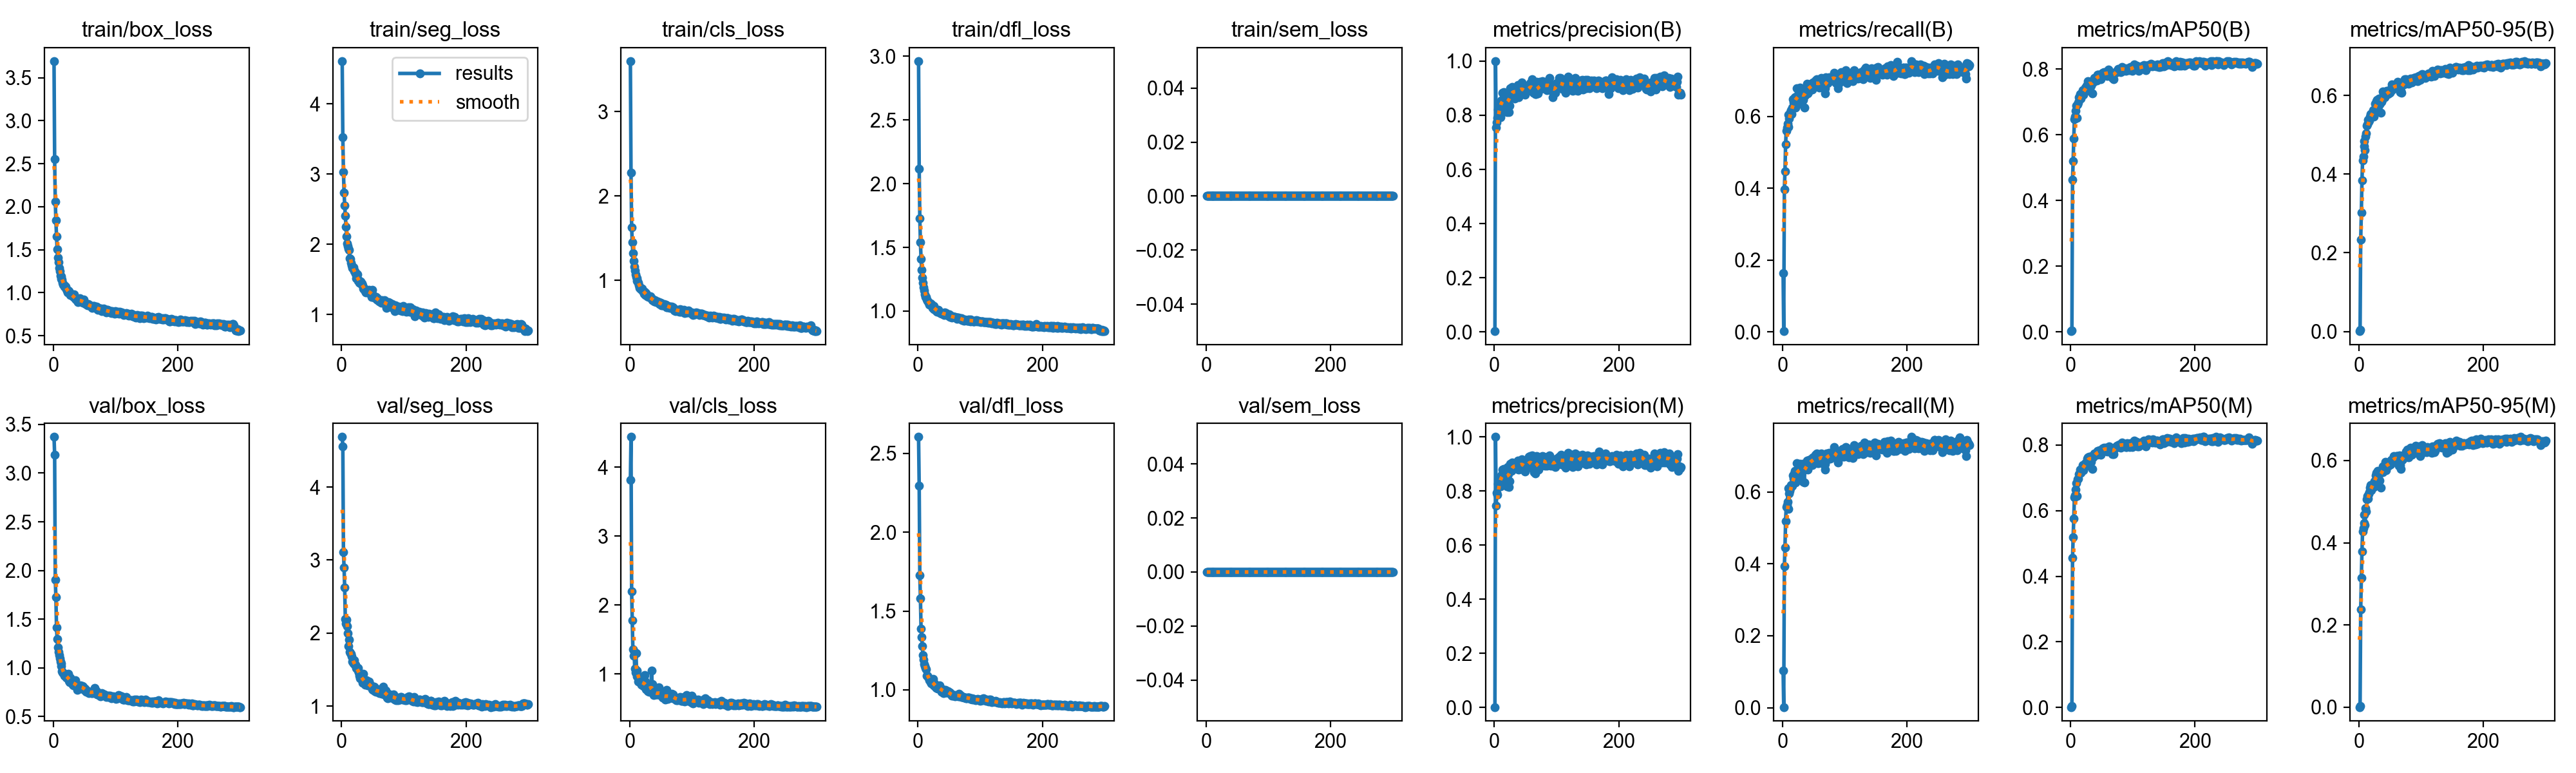

Source data for this figure (header and first rows):
epoch, time, train/box_loss, train/seg_loss, train/cls_loss, train/dfl_loss, train/sem_loss, metrics/precision(B), metrics/recall(B), metrics/mAP50(B), metrics/mAP50-95(B), metrics/precision(M), metrics/recall(M), metrics/mAP50(M), metrics/mAP50-95(M), val/box_loss, val/seg_loss, val/cls_loss, val/dfl_loss, val/sem_loss, lr/pg0, lr/pg1, lr/pg2
1, 27.29, 3.693, 4.612, 3.598, 2.963, 0, 0.00297, 0.164, 0.0023, 0.0007, 0.00188, 0.1039, 0.00145, 0.00032, 3.372, 4.686, 3.814, 2.604, 0, 0.0003256, 0.0003256, 0.06777
2, 47.67, 2.552, 3.524, 2.277, 2.117, 0, 1, 0.00191, 0.005, 0.0035, 1, 0.00191, 0.005, 0.003, 3.19, 4.561, 4.439, 2.294, 0, 0.0006567, 0.0006567, 0.03477
3, 68.48, 2.061, 3.031, 1.632, 1.73, 0, 0.7541, 0.3966, 0.4637, 0.2336, 0.7469, 0.3928, 0.4558, 0.2372, 1.908, 3.112, 2.204, 1.729, 0, 0.0009857, 0.0009857, 0.001761
4, 89.23, 1.844, 2.741, 1.453, 1.54, 0, 0.7742, 0.4471, 0.5204, 0.3021, 0.7929, 0.4453, 0.5199, 0.3153, 1.727, 2.895, 1.778, 1.579, 0, 0.0009901, 0.0009901, 0.0009901
5, 109.7, 1.656, 2.555, 1.324, 1.409, 0, 0.7895, 0.5214, 0.5898, 0.3837, 0.7873, 0.5187, 0.5754, 0.3784, 1.414, 2.62, 1.36, 1.387, 0, 0.0009868, 0.0009868, 0.0009868
6, 131.3, 1.504, 2.404, 1.233, 1.324, 0, 0.8218, 0.5596, 0.6476, 0.4346, 0.8272, 0.5586, 0.6417, 0.4282, 1.292, 2.189, 1.27, 1.334, 0, 0.0009835, 0.0009835, 0.0009835
7, 152.6, 1.407, 2.251, 1.16, 1.264, 0, 0.8204, 0.5691, 0.6565, 0.4444, 0.8442, 0.5629, 0.6475, 0.4357, 1.213, 2.126, 1.324, 1.278, 0, 0.0009802, 0.0009802, 0.0009802
8, 172.7, 1.354, 2.114, 1.117, 1.221, 0, 0.8396, 0.5796, 0.6735, 0.4704, 0.8388, 0.5729, 0.6651, 0.4486, 1.16, 2.181, 1.084, 1.219, 0, 0.0009769, 0.0009769, 0.0009769
9, 193.7, 1.291, 2.015, 1.074, 1.189, 0, 0.842, 0.6053, 0.6886, 0.484, 0.8302, 0.6091, 0.6845, 0.4683, 1.13, 2.095, 1.027, 1.19, 0, 0.0009736, 0.0009736, 0.0009736
10, 214.1, 1.249, 1.976, 1.043, 1.162, 0, 0.7931, 0.5701, 0.6509, 0.4615, 0.8185, 0.5529, 0.645, 0.4432, 1.096, 2.001, 1.305, 1.163, 0, 0.0009703, 0.0009703, 0.0009703
11, 234.3, 1.201, 1.936, 1.029, 1.132, 0, 0.8551, 0.5939, 0.6938, 0.4949, 0.8575, 0.5965, 0.6959, 0.4841, 1.063, 1.818, 1.051, 1.151, 0, 0.000967, 0.000967, 0.000967
12, 255.5, 1.189, 1.917, 0.9977, 1.113, 0, 0.8537, 0.6034, 0.6981, 0.5037, 0.853, 0.6025, 0.6969, 0.4754, 1.047, 1.91, 0.9646, 1.137, 0, 0.0009637, 0.0009637, 0.0009637
13, 275.7, 1.161, 1.805, 0.9865, 1.111, 0, 0.8821, 0.612, 0.7151, 0.5226, 0.8804, 0.6091, 0.7121, 0.5066, 1.017, 1.741, 0.979, 1.132, 0, 0.0009604, 0.0009604, 0.0009604
14, 295.9, 1.151, 1.795, 0.9705, 1.093, 0, 0.8592, 0.6177, 0.712, 0.5262, 0.8677, 0.6187, 0.7141, 0.5136, 0.9675, 1.723, 0.8904, 1.089, 0, 0.0009571, 0.0009571, 0.0009571
15, 316.4, 1.119, 1.736, 0.9395, 1.079, 0, 0.8854, 0.6063, 0.7244, 0.5373, 0.8806, 0.6158, 0.726, 0.5076, 0.9526, 1.715, 0.9211, 1.09, 0, 0.0009538, 0.0009538, 0.0009538
16, 336.9, 1.095, 1.703, 0.915, 1.074, 0, 0.8175, 0.6234, 0.7111, 0.534, 0.8367, 0.6177, 0.7147, 0.5178, 0.9462, 1.679, 0.8983, 1.082, 0, 0.0009505, 0.0009505, 0.0009505
17, 357.4, 1.096, 1.665, 0.9188, 1.068, 0, 0.8415, 0.6482, 0.727, 0.5371, 0.8547, 0.645, 0.7278, 0.523, 0.9446, 1.609, 0.9076, 1.075, 0, 0.0009472, 0.0009472, 0.0009472
18, 378, 1.068, 1.668, 0.8973, 1.052, 0, 0.8383, 0.6378, 0.7217, 0.5457, 0.8451, 0.6378, 0.7225, 0.5342, 0.9158, 1.603, 0.8605, 1.061, 0, 0.0009439, 0.0009439, 0.0009439
19, 397.9, 1.079, 1.674, 0.9009, 1.057, 0, 0.8599, 0.6492, 0.7362, 0.5535, 0.8698, 0.6511, 0.7389, 0.5403, 0.9345, 1.584, 0.8434, 1.064, 0, 0.0009406, 0.0009406, 0.0009406
20, 418, 1.07, 1.616, 0.901, 1.059, 0, 0.8117, 0.6536, 0.7219, 0.5486, 0.8175, 0.6587, 0.7237, 0.5274, 0.9097, 1.629, 0.9235, 1.049, 0, 0.0009373, 0.0009373, 0.0009373
21, 439.2, 1.041, 1.617, 0.873, 1.047, 0, 0.8796, 0.6234, 0.7308, 0.5507, 0.89, 0.6254, 0.7304, 0.5329, 0.8977, 1.567, 0.8613, 1.042, 0, 0.000934, 0.000934, 0.000934
22, 458.8, 1.027, 1.583, 0.8756, 1.048, 0, 0.8597, 0.6544, 0.7364, 0.5501, 0.8622, 0.6563, 0.7375, 0.5403, 0.9079, 1.563, 0.8307, 1.058, 0, 0.0009307, 0.0009307, 0.0009307
23, 478.3, 1, 1.515, 0.8448, 1.025, 0, 0.8116, 0.6778, 0.7433, 0.5626, 0.8151, 0.6806, 0.7459, 0.5427, 0.8978, 1.522, 0.8299, 1.047, 0, 0.0009274, 0.0009274, 0.0009274
24, 499.7, 1.023, 1.58, 0.8676, 1.036, 0, 0.8835, 0.633, 0.7367, 0.5465, 0.8845, 0.6378, 0.7401, 0.5361, 0.9405, 1.516, 0.987, 1.07, 0, 0.0009241, 0.0009241, 0.0009241
25, 520.3, 1.015, 1.577, 0.8291, 1.015, 0, 0.8349, 0.6492, 0.735, 0.5589, 0.8373, 0.6511, 0.7379, 0.5503, 0.8643, 1.516, 0.8948, 1.03, 0, 0.0009208, 0.0009208, 0.0009208
26, 541, 1.001, 1.485, 0.8481, 1.038, 0, 0.8987, 0.6559, 0.7501, 0.5791, 0.9, 0.6568, 0.7468, 0.5502, 0.8551, 1.521, 0.7801, 1.027, 0, 0.0009175, 0.0009175, 0.0009175
27, 561.2, 0.9755, 1.476, 0.8339, 1.026, 0, 0.8733, 0.6559, 0.7529, 0.5661, 0.8751, 0.6611, 0.7594, 0.5636, 0.8958, 1.483, 0.8592, 1.042, 0, 0.0009142, 0.0009142, 0.0009142
28, 581.2, 0.9842, 1.492, 0.8159, 1.011, 0, 0.8705, 0.6793, 0.7637, 0.5851, 0.8734, 0.6778, 0.7634, 0.5698, 0.8584, 1.459, 0.771, 1.023, 0, 0.0009109, 0.0009109, 0.0009109
29, 601.2, 0.9725, 1.455, 0.81, 1.012, 0, 0.9054, 0.6567, 0.761, 0.5887, 0.9067, 0.6577, 0.7622, 0.5632, 0.846, 1.415, 0.7481, 1.017, 0, 0.0009076, 0.0009076, 0.0009076
30, 621.4, 0.9668, 1.454, 0.8082, 1.001, 0, 0.8981, 0.6654, 0.7616, 0.5847, 0.8985, 0.6667, 0.7638, 0.5752, 0.8409, 1.381, 0.7486, 1.013, 0, 0.0009043, 0.0009043, 0.0009043
31, 640.9, 0.9679, 1.47, 0.8069, 0.9941, 0, 0.8838, 0.6663, 0.7604, 0.5829, 0.8898, 0.6673, 0.7606, 0.5631, 0.8255, 1.443, 0.7461, 1.01, 0, 0.000901, 0.000901, 0.000901
32, 661.9, 0.9525, 1.431, 0.8034, 1.005, 0, 0.8974, 0.6721, 0.7617, 0.5924, 0.8846, 0.6787, 0.7655, 0.5685, 0.8205, 1.371, 0.8054, 1.008, 0, 0.0008977, 0.0008977, 0.0008977
33, 681.3, 0.9787, 1.447, 0.8128, 1.012, 0, 0.8625, 0.6456, 0.7499, 0.5771, 0.8992, 0.6282, 0.7496, 0.5513, 0.8341, 1.366, 0.7591, 1.02, 0, 0.0008944, 0.0008944, 0.0008944
34, 702.1, 0.941, 1.42, 0.7905, 0.996, 0, 0.8919, 0.6644, 0.7627, 0.5804, 0.8932, 0.6654, 0.7664, 0.5699, 0.861, 1.316, 0.7662, 1.019, 0, 0.0008911, 0.0008911, 0.0008911
35, 722.4, 0.9314, 1.367, 0.7882, 0.9907, 0, 0.8897, 0.6234, 0.7266, 0.5554, 0.8924, 0.6263, 0.728, 0.5344, 0.8696, 1.446, 1.056, 1.026, 0, 0.0008878, 0.0008878, 0.0008878
36, 743.7, 0.9224, 1.365, 0.7696, 0.9865, 0, 0.8915, 0.6578, 0.7605, 0.5837, 0.8895, 0.6654, 0.7628, 0.5731, 0.8404, 1.329, 0.8505, 1.004, 0, 0.0008845, 0.0008845, 0.0008845
37, 763.9, 0.922, 1.374, 0.7761, 0.9914, 0, 0.8738, 0.6735, 0.7629, 0.5889, 0.8824, 0.6795, 0.7687, 0.5766, 0.8142, 1.347, 0.7329, 0.9978, 0, 0.0008812, 0.0008812, 0.0008812
38, 784.1, 0.9044, 1.337, 0.7589, 0.9817, 0, 0.9118, 0.6702, 0.7734, 0.6094, 0.9129, 0.6692, 0.7745, 0.5864, 0.7739, 1.291, 0.6938, 0.9882, 0, 0.0008779, 0.0008779, 0.0008779
39, 804.2, 0.8931, 1.314, 0.7544, 0.9802, 0, 0.8659, 0.6897, 0.7735, 0.5955, 0.8792, 0.6778, 0.772, 0.5713, 0.8157, 1.305, 0.7211, 1.002, 0, 0.0008746, 0.0008746, 0.0008746
40, 826.1, 0.905, 1.336, 0.7662, 0.9814, 0, 0.8777, 0.6843, 0.7706, 0.6039, 0.8826, 0.6878, 0.7752, 0.5837, 0.8079, 1.35, 0.7707, 0.997, 0, 0.0008713, 0.0008713, 0.0008713
41, 846, 0.9062, 1.324, 0.7563, 0.9803, 0, 0.9065, 0.6644, 0.7706, 0.5994, 0.9039, 0.6625, 0.772, 0.583, 0.7847, 1.339, 0.7088, 0.9786, 0, 0.000868, 0.000868, 0.000868
42, 867.7, 0.9148, 1.314, 0.7476, 0.9707, 0, 0.9033, 0.6676, 0.7652, 0.5951, 0.9071, 0.6705, 0.7696, 0.5817, 0.8142, 1.285, 0.7162, 0.9981, 0, 0.0008647, 0.0008647, 0.0008647
43, 887.8, 0.9327, 1.322, 0.7447, 0.9879, 0, 0.8794, 0.6885, 0.7834, 0.606, 0.8807, 0.6894, 0.7823, 0.5974, 0.8042, 1.292, 0.7045, 0.9877, 0, 0.0008614, 0.0008614, 0.0008614
44, 908.6, 0.9171, 1.348, 0.75, 0.977, 0, 0.92, 0.6798, 0.7827, 0.6039, 0.9172, 0.6761, 0.7809, 0.5762, 0.8179, 1.333, 0.7029, 1.001, 0, 0.0008581, 0.0008581, 0.0008581
45, 928.6, 0.9071, 1.344, 0.7512, 0.9825, 0, 0.9024, 0.6797, 0.7813, 0.6118, 0.9055, 0.6816, 0.7795, 0.5942, 0.7893, 1.299, 0.7181, 0.9833, 0, 0.0008548, 0.0008548, 0.0008548
46, 948.8, 0.8933, 1.293, 0.7401, 0.9747, 0, 0.904, 0.6854, 0.7829, 0.6058, 0.9115, 0.6911, 0.7833, 0.5899, 0.7897, 1.274, 0.7028, 0.9847, 0, 0.0008515, 0.0008515, 0.0008515
47, 969.7, 0.8926, 1.336, 0.7464, 0.9739, 0, 0.883, 0.6904, 0.7726, 0.6029, 0.8848, 0.693, 0.7763, 0.5921, 0.8105, 1.285, 0.8044, 0.9882, 0, 0.0008482, 0.0008482, 0.0008482
48, 991, 0.8858, 1.253, 0.7212, 0.964, 0, 0.8916, 0.674, 0.7689, 0.605, 0.8916, 0.674, 0.7711, 0.5868, 0.8085, 1.274, 0.7228, 0.9931, 0, 0.0008449, 0.0008449, 0.0008449
49, 1011, 0.9213, 1.352, 0.7397, 0.972, 0, 0.8756, 0.6949, 0.7753, 0.6089, 0.8732, 0.6957, 0.7808, 0.5916, 0.7948, 1.227, 0.7008, 0.988, 0, 0.0008416, 0.0008416, 0.0008416
50, 1031, 0.8878, 1.265, 0.7387, 0.9746, 0, 0.8891, 0.6864, 0.7786, 0.6077, 0.8886, 0.6835, 0.7791, 0.5907, 0.7731, 1.219, 0.7437, 0.981, 0, 0.0008383, 0.0008383, 0.0008383
51, 1051, 0.8726, 1.269, 0.7081, 0.9534, 0, 0.8922, 0.6943, 0.7883, 0.6106, 0.891, 0.6934, 0.7901, 0.59, 0.7875, 1.25, 0.7294, 0.9833, 0, 0.000835, 0.000835, 0.000835
52, 1072, 0.8686, 1.24, 0.714, 0.9591, 0, 0.8943, 0.6856, 0.7855, 0.6182, 0.8943, 0.6873, 0.7851, 0.6017, 0.758, 1.262, 0.6963, 0.9735, 0, 0.0008317, 0.0008317, 0.0008317
53, 1093, 0.8657, 1.252, 0.7025, 0.9588, 0, 0.8897, 0.7, 0.7903, 0.6283, 0.8946, 0.7038, 0.7925, 0.6018, 0.7551, 1.207, 0.6607, 0.9724, 0, 0.0008284, 0.0008284, 0.0008284
54, 1111, 0.864, 1.246, 0.7077, 0.9619, 0, 0.8926, 0.6895, 0.7855, 0.6156, 0.8926, 0.6895, 0.7864, 0.6, 0.7641, 1.202, 0.6656, 0.962, 0, 0.0008251, 0.0008251, 0.0008251
55, 1131, 0.8504, 1.24, 0.7191, 0.9502, 0, 0.8923, 0.7028, 0.7841, 0.6212, 0.896, 0.7062, 0.7872, 0.6, 0.7606, 1.19, 0.6703, 0.9675, 0, 0.0008218, 0.0008218, 0.0008218
56, 1151, 0.8704, 1.252, 0.7124, 0.9582, 0, 0.9002, 0.6921, 0.7902, 0.6219, 0.9268, 0.6806, 0.79, 0.6103, 0.7513, 1.205, 0.6699, 0.9656, 0, 0.0008185, 0.0008185, 0.0008185
57, 1171, 0.8605, 1.214, 0.7049, 0.9528, 0, 0.9024, 0.6892, 0.7901, 0.6247, 0.8921, 0.7014, 0.7912, 0.6053, 0.7426, 1.209, 0.6326, 0.9611, 0, 0.0008152, 0.0008152, 0.0008152
58, 1191, 0.8508, 1.236, 0.7165, 0.9521, 0, 0.9182, 0.6845, 0.7878, 0.6218, 0.9296, 0.6802, 0.7895, 0.5968, 0.7511, 1.221, 0.6843, 0.9671, 0, 0.0008119, 0.0008119, 0.0008119
59, 1211, 0.8451, 1.204, 0.6845, 0.9566, 0, 0.9092, 0.6806, 0.78, 0.6197, 0.9118, 0.6825, 0.7801, 0.6055, 0.7456, 1.226, 0.7718, 0.9656, 0, 0.0008086, 0.0008086, 0.0008086
60, 1230, 0.8421, 1.192, 0.6853, 0.9523, 0, 0.8963, 0.6921, 0.7854, 0.6233, 0.8877, 0.6929, 0.7847, 0.6109, 0.7484, 1.196, 0.6861, 0.9607, 0, 0.0008053, 0.0008053, 0.0008053
... 240 more rows
